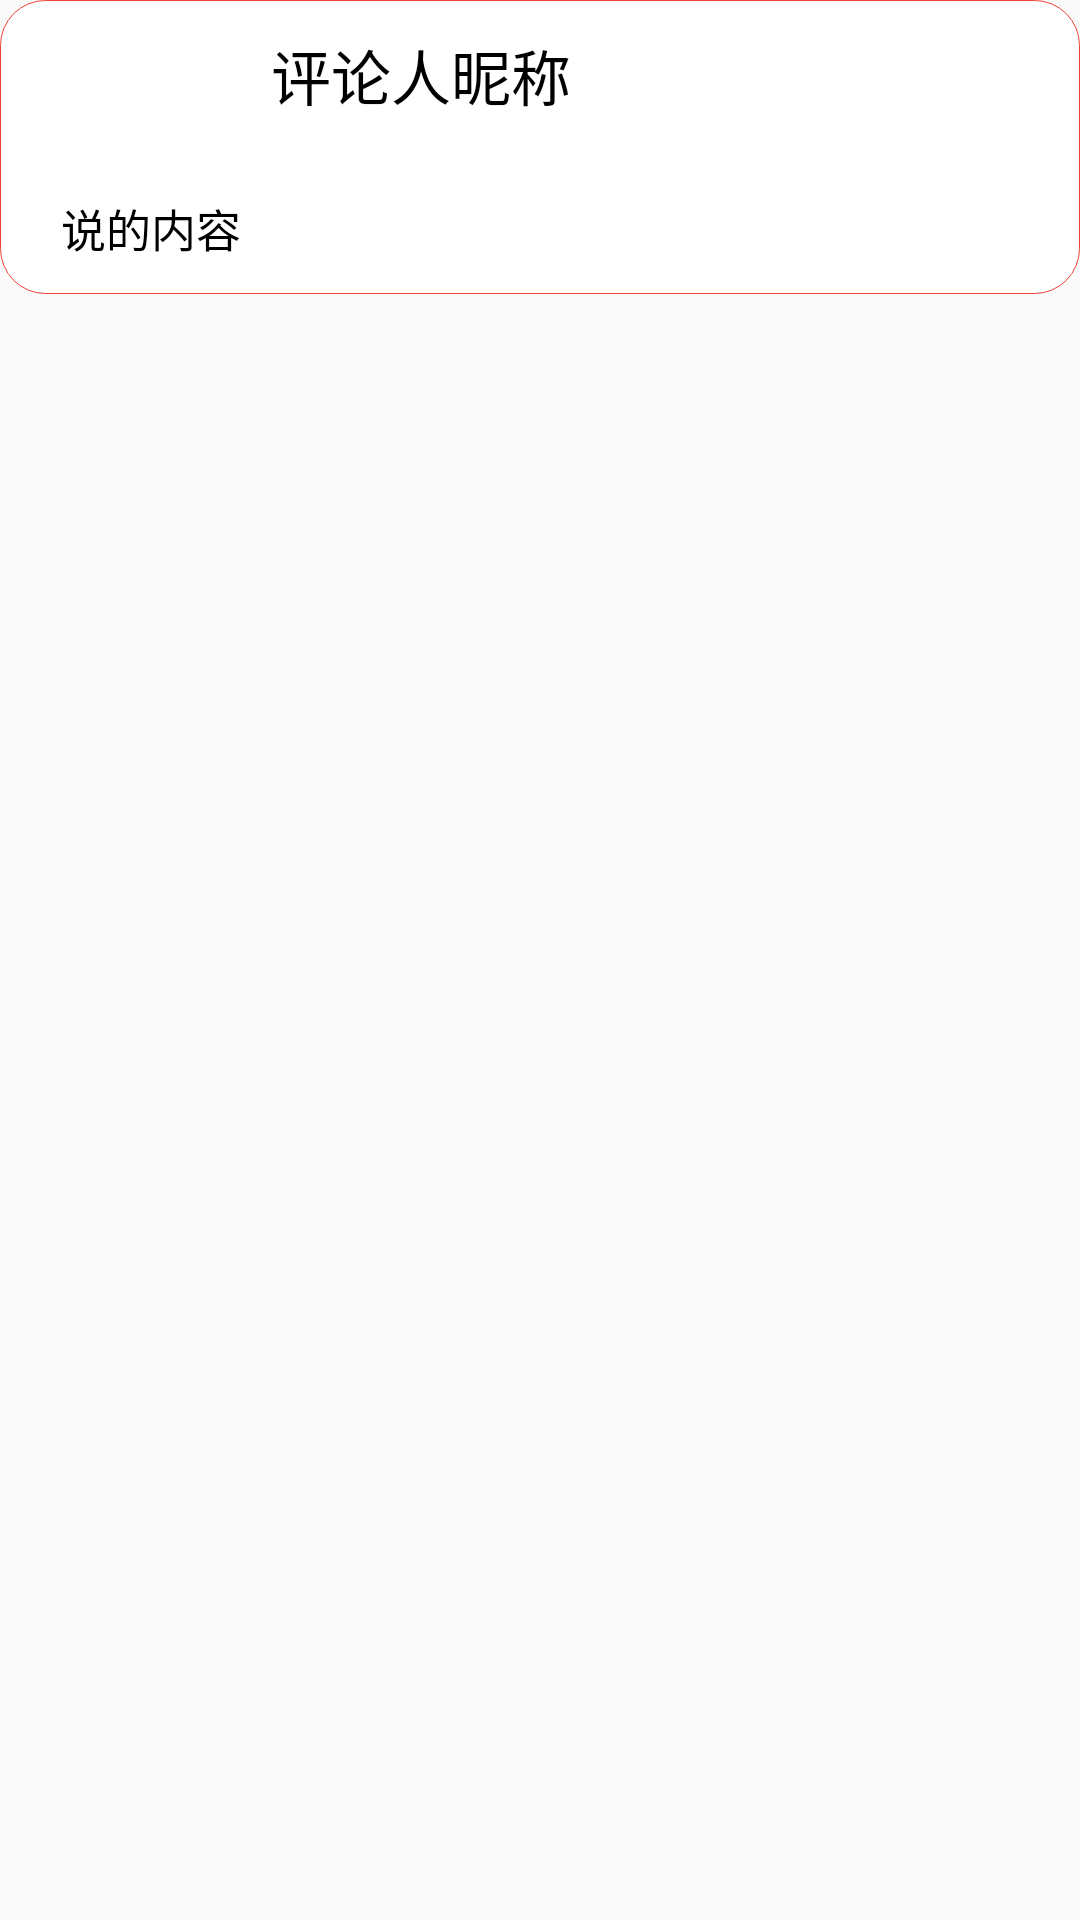

Write the Android layout XML for this screen, with the resource values it uses.
<!-- AndroidManifest.xml: application theme Theme.AppCompat.Light.NoActionBar -->
<!-- res/layout/tiebaallitem.xml -->
<?xml version="1.0" encoding="utf-8"?>
<LinearLayout xmlns:android="http://schemas.android.com/apk/res/android"
    android:layout_width="match_parent"
    android:layout_height="wrap_content"
    android:orientation="vertical">
    <LinearLayout
        android:layout_width="match_parent"
        android:layout_height="wrap_content"
        android:orientation="vertical"
        android:background="@drawable/tbxx">


    <LinearLayout
        android:layout_width="match_parent"
        android:layout_height="wrap_content"
        android:orientation="horizontal">
        <LinearLayout
            android:layout_width="20dp"
            android:layout_height="wrap_content">
        </LinearLayout>
        <LinearLayout
            android:layout_width="match_parent"
            android:layout_height="wrap_content">
            <ImageView
                android:id="@+id/tbxxtouxiang"
                android:layout_width="50dp"
                android:layout_height="50dp">
            </ImageView>
            <LinearLayout
                android:layout_width="20dp"
                android:layout_height="wrap_content">
            </LinearLayout>
            <LinearLayout
                android:layout_width="wrap_content"
                android:layout_height="wrap_content"
                android:layout_gravity="center">
                <TextView
                    android:id="@+id/tbxxnicheng"
                    android:layout_width="match_parent"
                    android:layout_height="wrap_content"
                    android:text="评论人昵称"
                    android:textColor="@color/black"
                    android:textSize="20dp">
                </TextView>
            </LinearLayout>
        </LinearLayout>
    </LinearLayout>
    <LinearLayout
        android:layout_width="match_parent"
        android:layout_height="15dp">
    </LinearLayout>
    <LinearLayout
        android:layout_width="match_parent"
        android:layout_height="wrap_content"
        android:orientation="horizontal">
        <LinearLayout
            android:layout_width="20dp"
            android:layout_height="wrap_content">
        </LinearLayout>
        <LinearLayout
            android:layout_width="match_parent"
            android:layout_height="wrap_content">
            <TextView
                android:id="@+id/tbxxneirong"
                android:layout_width="match_parent"
                android:layout_height="wrap_content"
                android:textColor="@color/black"
                android:text="说的内容"
                android:textSize="15dp">
            </TextView>
        </LinearLayout>
    </LinearLayout>
    <LinearLayout
        android:layout_width="match_parent"
        android:layout_height="10dp">
    </LinearLayout>
    </LinearLayout>
</LinearLayout>
<!-- resources referenced by this layout -->
<resources>
  <!-- drawable tbxx (drawable) -->
  <?xml version="1.0" encoding="utf-8"?>
  <shape xmlns:android="http://schemas.android.com/apk/res/android" >
  
      <solid android:color="@color/white" />
  
      <stroke
          android:width="0.1dp"
          android:color="#F44336" />
  
      <padding
          android:bottom="1dp"
          android:left="0.5dp"
          android:right="0.5dp"
          android:top="0dp" />
      <corners android:topLeftRadius="15dip"
          android:topRightRadius="15dip"
          android:bottomRightRadius="15dip"
          android:bottomLeftRadius="15dip"/>
  
  </shape>
  <!-- not gathered from this repository: default colours our renderer supplied (Android Studio template values) -->
  <color name="black">#FF000000</color>
  <color name="white">#FFFFFFFF</color>
</resources>
